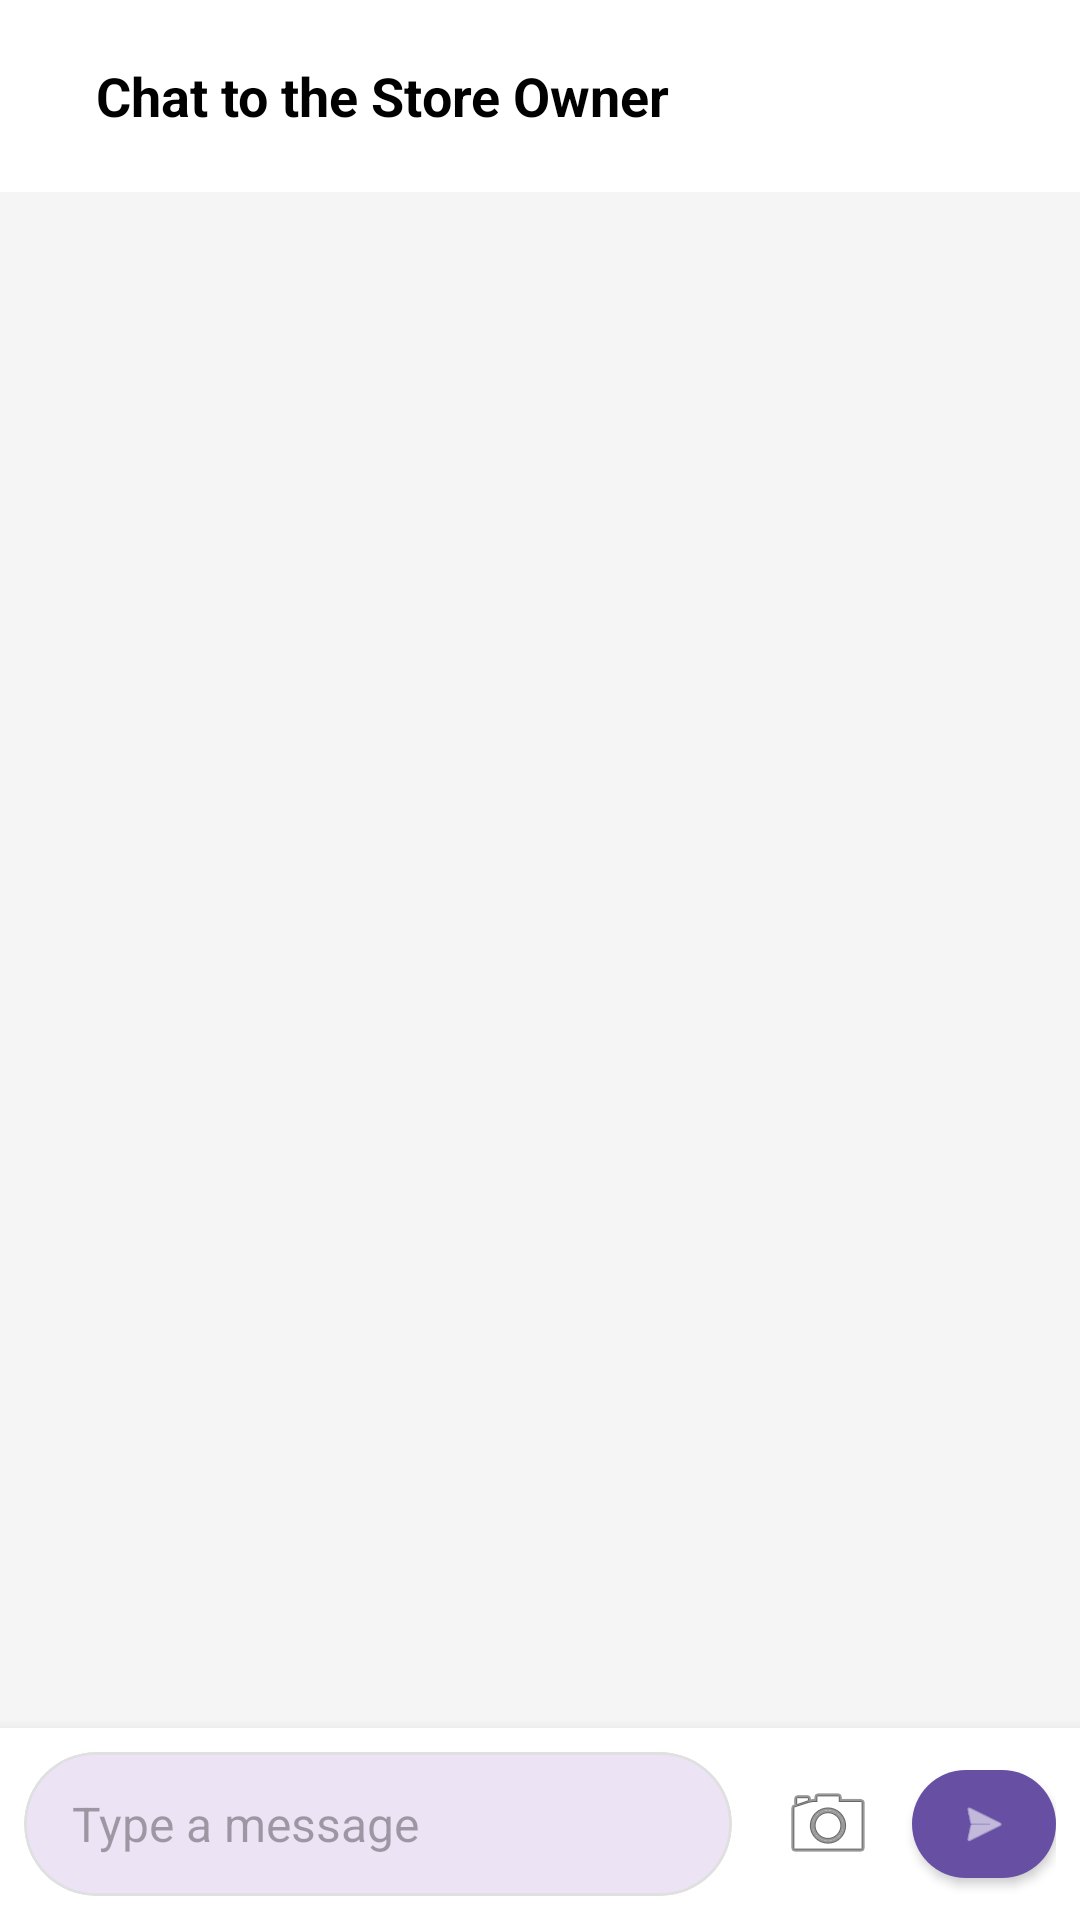

Android layout source for this screen:
<!-- AndroidManifest.xml: application theme Theme.Plantify_user -->
<!-- res/layout/fragment_chats.xml -->
<?xml version="1.0" encoding="utf-8"?>
<RelativeLayout xmlns:android="http://schemas.android.com/apk/res/android"
    xmlns:tools="http://schemas.android.com/tools"
    xmlns:app="http://schemas.android.com/apk/res-auto"
    android:layout_width="match_parent"
    android:layout_height="match_parent"
    android:background="#F5F5F5"
    android:layout_marginTop="40dp"
    tools:context=".chats.chats">


    
    <com.google.android.material.appbar.AppBarLayout
        android:id="@+id/appBarLayout"
        android:layout_width="match_parent"
        android:layout_height="wrap_content"
        android:layout_alignParentTop="true">

        <com.google.android.material.appbar.MaterialToolbar
            android:id="@+id/toolbar"
            android:layout_width="match_parent"
            android:layout_height="?attr/actionBarSize"
            android:background="@android:color/white"
            android:elevation="4dp">

            <LinearLayout
                android:layout_width="match_parent"
                android:layout_height="match_parent"
                android:gravity="center_vertical"
                android:orientation="horizontal">

                <TextView
                    android:id="@+id/text_chat_title"
                    android:layout_width="0dp"
                    android:layout_height="wrap_content"
                    android:layout_weight="1"
                    android:layout_marginStart="16dp"
                    android:textSize="18sp"
                    android:textStyle="bold"
                    android:textColor="@android:color/black"
                    android:text="Chat to the Store Owner"/>

            </LinearLayout>

        </com.google.android.material.appbar.MaterialToolbar>
    </com.google.android.material.appbar.AppBarLayout>

    

    
    <androidx.recyclerview.widget.RecyclerView
        android:id="@+id/recycler_view"
        android:layout_width="match_parent"
        android:layout_height="match_parent"
        android:layout_above="@id/bottom_container"
        android:layout_below="@id/appBarLayout"
        android:layout_marginTop="0dp"
        android:layout_marginBottom="0dp"
        android:clipToPadding="false"
        android:padding="8dp"
        android:scrollbars="none" />

    <LinearLayout
        android:id="@+id/bottom_container"
        android:layout_width="match_parent"
        android:layout_height="wrap_content"
        android:layout_alignParentBottom="true"
        android:background="@android:color/white"
        android:elevation="8dp"
        android:orientation="vertical">

        
        <FrameLayout
            android:id="@+id/attachment_preview"
            android:layout_width="match_parent"
            android:layout_height="wrap_content"
            android:visibility="gone">

            <ImageView
                android:id="@+id/image_preview"
                android:layout_width="120dp"
                android:layout_height="120dp"
                android:layout_margin="8dp"
                android:scaleType="centerCrop"/>

            <ImageButton
                android:id="@+id/button_remove_attachment"
                android:layout_width="24dp"
                android:layout_height="24dp"
                android:layout_gravity="top|end"
                android:layout_margin="4dp"
                android:background="@android:drawable/ic_menu_close_clear_cancel"
                android:contentDescription="Remove attachment"/>
        </FrameLayout>

        
        <LinearLayout
            android:id="@+id/message_input_layout"
            android:layout_width="match_parent"
            android:layout_height="wrap_content"
            android:orientation="horizontal"
            android:padding="8dp"
            android:gravity="center_vertical">

            <com.google.android.material.card.MaterialCardView
                android:layout_width="0dp"
                android:layout_height="wrap_content"
                android:layout_weight="1"
                android:layout_marginEnd="8dp"
                app:cardCornerRadius="24dp"
                app:cardElevation="0dp"
                app:strokeWidth="1dp"
                app:strokeColor="#E0E0E0">

                <EditText
                    android:id="@+id/edit_text_message"
                    android:layout_width="match_parent"
                    android:layout_height="wrap_content"
                    android:background="@null"
                    android:hint="Type a message"
                    android:inputType="textMultiLine"
                    android:maxLines="4"
                    android:minHeight="48dp"
                    android:paddingStart="16dp"
                    android:paddingEnd="16dp"
                    android:paddingTop="8dp"
                    android:paddingBottom="8dp"
                    android:textSize="16sp"/>
            </com.google.android.material.card.MaterialCardView>

            <ImageButton
                android:id="@+id/button_upload_image"
                android:layout_width="48dp"
                android:layout_height="48dp"
                android:background="?attr/selectableItemBackgroundBorderless"
                android:src="@android:drawable/ic_menu_camera"
                android:contentDescription="Upload image"/>

            <com.google.android.material.button.MaterialButton
                android:id="@+id/button_send"
                android:layout_width="48dp"
                android:layout_height="48dp"
                android:layout_marginStart="4dp"
                app:cornerRadius="24dp"
                app:icon="@android:drawable/ic_menu_send"
                app:iconGravity="textStart"
                app:iconPadding="0dp"
                style="@style/Widget.MaterialComponents.Button"/>
        </LinearLayout>
    </LinearLayout>

</RelativeLayout>
<!-- resources referenced by this layout -->
<resources>
  <style name="Theme.Plantify_user" parent="Base.Theme.Plantify_user" />
  <style name="Base.Theme.Plantify_user" parent="Theme.Material3.DayNight.NoActionBar">
          
          <item name="android:windowFullscreen">true</item> 
          <item name="android:windowTranslucentNavigation">true</item> 
      </style>
</resources>
